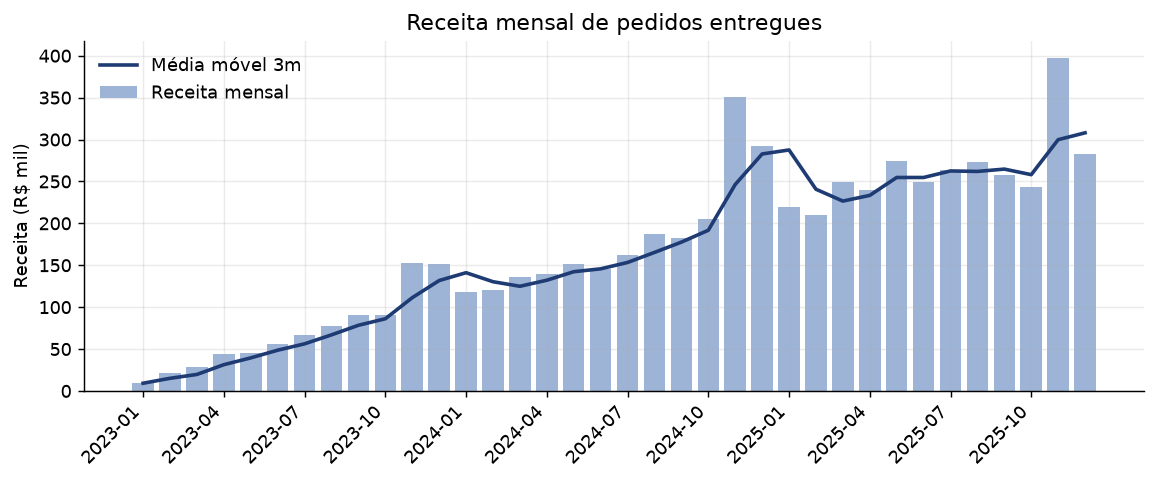

The file beside this chart, header and first rows:
mes, pedidos, clientes_ativos, receita, ticket_medio, variacao_mom_pct, media_movel_3m
2023-01, 54, 42, 9246, 171.2, , 9246
2023-02, 112, 94, 20994, 187.4, 127.1, 15120
2023-03, 165, 145, 28970, 175.6, 38.0, 19737
2023-04, 216, 176, 44172, 204.5, 52.5, 31379
2023-05, 231, 196, 45350, 196.3, 2.7, 39497
2023-06, 279, 227, 56418, 202.2, 24.4, 48647
2023-07, 331, 271, 67024, 202.5, 18.8, 56264
2023-08, 397, 304, 77461, 195.1, 15.6, 66968
2023-09, 405, 313, 90683, 223.9, 17.1, 78389
2023-10, 433, 336, 90378, 208.7, -0.3, 86174
2023-11, 690, 463, 152898, 221.6, 69.2, 111320
2023-12, 682, 476, 152015, 222.9, -0.6, 131764
2024-01, 561, 450, 118423, 211.1, -22.1, 141112
2024-02, 556, 456, 120646, 217, 1.9, 130361
2024-03, 604, 475, 135672, 224.6, 12.5, 124914
2024-04, 629, 503, 140072, 222.7, 3.2, 132130
2024-05, 705, 534, 151085, 214.3, 7.9, 142276
2024-06, 700, 550, 146066, 208.7, -3.3, 145741
2024-07, 764, 590, 162815, 213.1, 11.5, 153322
2024-08, 832, 654, 187025, 224.8, 14.9, 165302
2024-09, 820, 645, 182883, 223, -2.2, 177574
2024-10, 914, 701, 205320, 224.6, 12.3, 191743
2024-11, 1457, 894, 350792, 240.8, 70.9, 246332
2024-12, 1238, 862, 292174, 236, -16.7, 282762
2025-01, 970, 742, 219717, 226.5, -24.8, 287561
2025-02, 937, 741, 210195, 224.3, -4.3, 240696
2025-03, 1078, 824, 249768, 231.7, 18.8, 226560
2025-04, 1034, 800, 240118, 232.2, -3.9, 233361
2025-05, 1147, 843, 274309, 239.2, 14.2, 254732
2025-06, 1087, 849, 249693, 229.7, -9.0, 254707
2025-07, 1111, 853, 263521, 237.2, 5.5, 262508
2025-08, 1164, 899, 272612, 234.2, 3.5, 261942
2025-09, 1069, 776, 258022, 241.4, -5.4, 264719
2025-10, 936, 677, 243599, 260.3, -5.6, 258078
2025-11, 1552, 913, 397859, 256.4, 63.3, 299827
2025-12, 1093, 705, 282551, 258.5, -29.0, 308003
